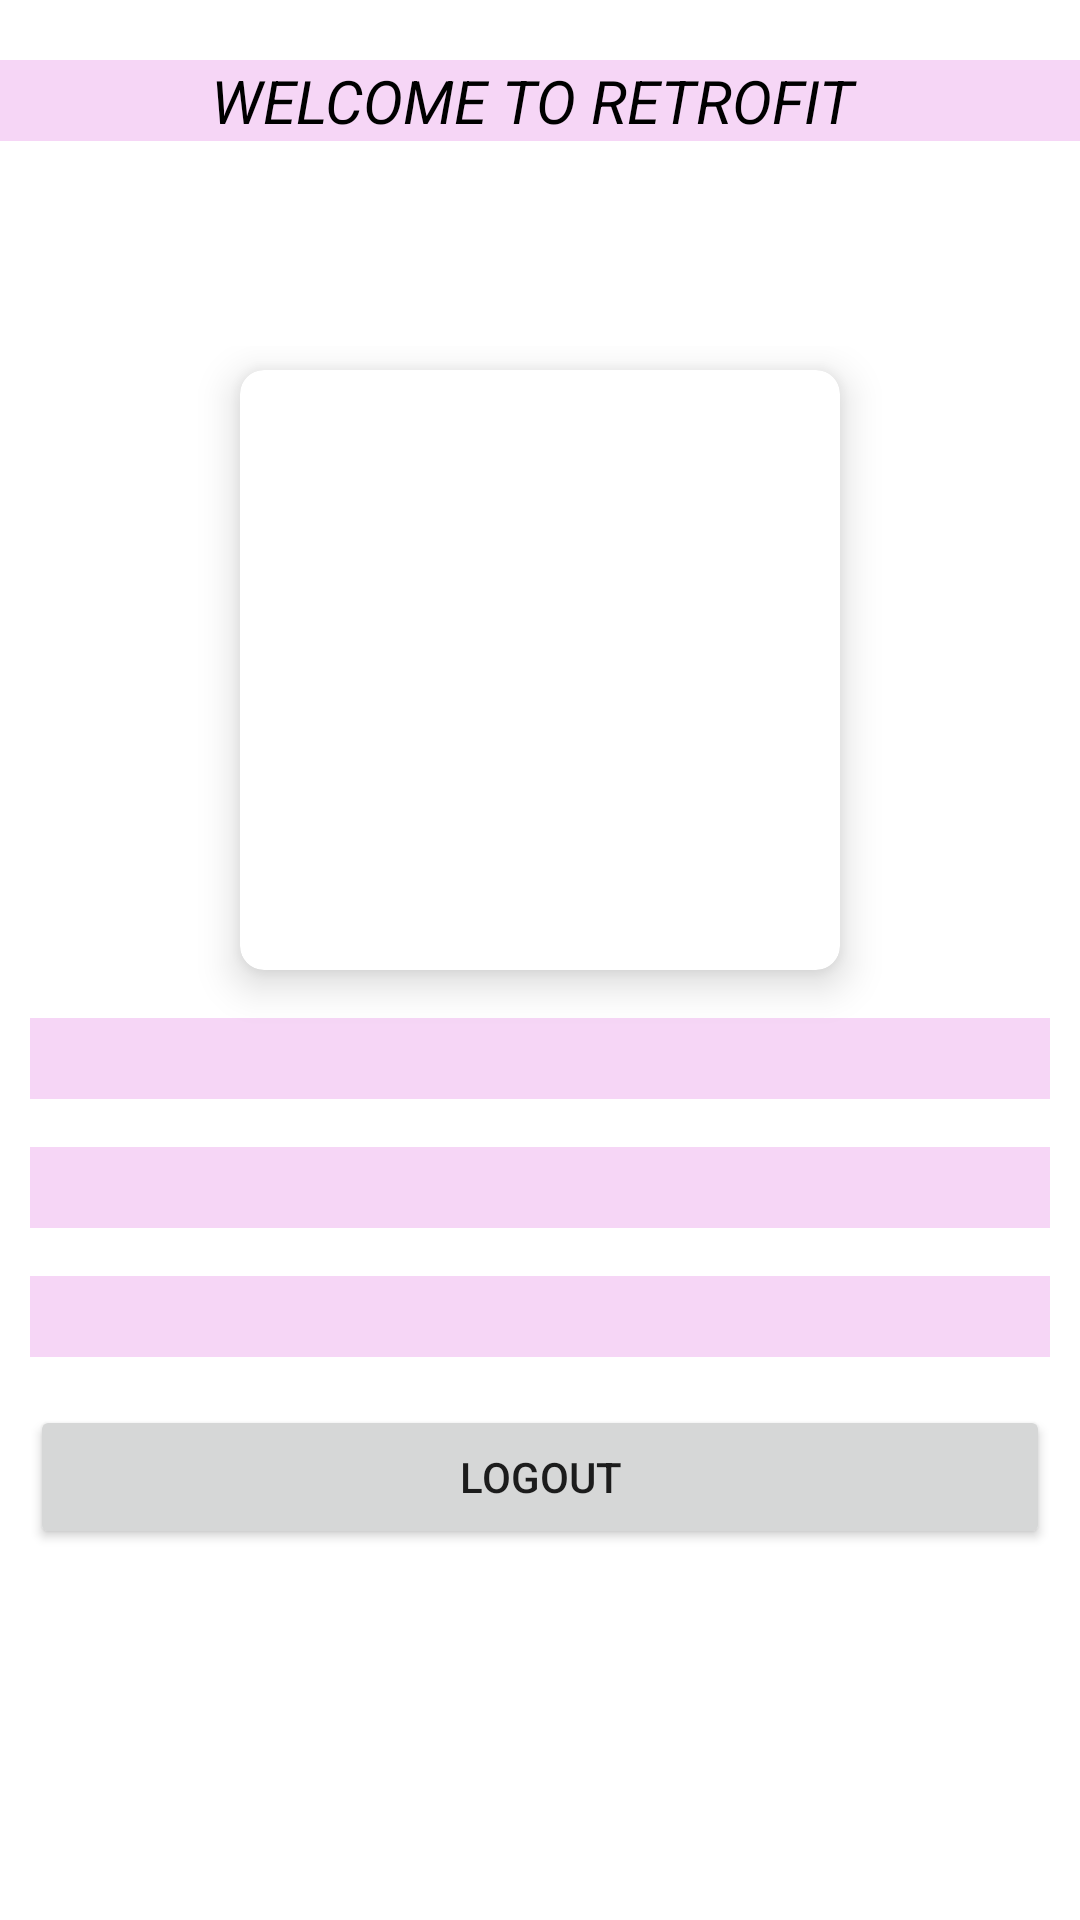

This screen was rendered from an Android layout file. Write that file and the resources it references.
<!-- AndroidManifest.xml: application theme Theme.RetorofitApplication -->
<!-- res/layout/activity_dashboard.xml -->
<?xml version="1.0" encoding="utf-8"?>
<RelativeLayout xmlns:android="http://schemas.android.com/apk/res/android"
    xmlns:app="http://schemas.android.com/apk/res-auto"
    xmlns:tools="http://schemas.android.com/tools"
    android:layout_width="match_parent"
    android:layout_height="match_parent"
    tools:context=".LoginActivity">
    <TextView
        android:id="@+id/textwelcome"
        android:layout_width="match_parent"
        android:layout_height="wrap_content"
        android:layout_marginBottom="8dp"
        android:layout_marginTop="20dp"
        android:text="Welcome to Retrofit "
        android:textSize="20sp"
        android:textAllCaps="true"
        android:textColor="@color/black"
        android:textAlignment="center"
        android:textStyle="italic"
        android:background="#F6D6F6"
        android:textAppearance="@style/Base.TextAppearance.AppCompat.Medium" />

    <LinearLayout
        android:layout_width="match_parent"
        android:layout_height="wrap_content"
        android:layout_centerVertical="true"
        android:orientation="vertical"
        android:gravity="center"
        android:padding="10dp">

        <androidx.cardview.widget.CardView
            xmlns:cardView="http://schemas.android.com/apk/res-auto"
            android:id="@+id/carView"
            android:layout_width="200dp"
            android:layout_height="200dp"
            android:layout_margin="8dp"
            cardView:cardCornerRadius="8dp"
            cardView:cardElevation="8dp">

            <androidx.constraintlayout.widget.ConstraintLayout
                android:layout_width="match_parent"
                android:layout_height="match_parent">

                <ImageView
                    android:id="@+id/image"
                    android:layout_width="wrap_content"
                    android:layout_height="wrap_content"
                    android:scaleType="centerCrop"
                    cardView:layout_constraintStart_toStartOf="parent"
                    cardView:layout_constraintTop_toTopOf="parent"
                    android:background="@drawable/logo"
                    />

            </androidx.constraintlayout.widget.ConstraintLayout>
        </androidx.cardview.widget.CardView>

        <TextView
            android:id="@+id/TextUsername_login"
            android:layout_width="match_parent"
            android:layout_height="wrap_content"
            android:layout_marginBottom="8dp"
            android:layout_marginTop="8dp"
            android:textSize="20sp"
            android:textAllCaps="true"
            android:textColor="@color/black"
            android:textAlignment="center"
            android:textStyle="bold"
            android:background="#F6D6F6"
            android:fontFamily="sans-serif"
            />

        <TextView
            android:id="@+id/TextEmail_login"
            android:layout_width="match_parent"
            android:layout_height="wrap_content"
            android:layout_marginBottom="8dp"
            android:layout_marginTop="8dp"
            android:textSize="20sp"
            android:textAllCaps="true"
            android:textColor="@color/black"
            android:textAlignment="center"
            android:textStyle="bold"
            android:background="#F6D6F6"
            android:fontFamily="sans-serif" />
        <TextView
            android:id="@+id/TextMobile_login"
            android:layout_width="match_parent"
            android:layout_height="wrap_content"
            android:layout_marginBottom="8dp"
            android:layout_marginTop="8dp"
            android:textSize="20sp"
            android:textAllCaps="true"
            android:textColor="@color/black"
            android:textAlignment="center"
            android:textStyle="bold"
            android:background="#F6D6F6"
            android:fontFamily="sans-serif" />

        <Button
            android:id="@+id/buttonLogout"
            android:layout_width="match_parent"
            android:layout_height="wrap_content"
            android:layout_marginBottom="8dp"
            android:layout_marginTop="8dp"
            android:text="Logout" />


    </LinearLayout>

</RelativeLayout>
<!-- resources referenced by this layout -->
<resources>
  <style name="Theme.RetorofitApplication" parent="Theme.MaterialComponents.DayNight.DarkActionBar">
          
          <item name="colorPrimary">@color/purple_500</item>
          <item name="colorPrimaryVariant">@color/purple_700</item>
          <item name="colorOnPrimary">@color/white</item>
          
          <item name="colorSecondary">@color/teal_200</item>
          <item name="colorSecondaryVariant">@color/teal_700</item>
          <item name="colorOnSecondary">@color/black</item>
          
          <item name="android:statusBarColor">?attr/colorPrimaryVariant</item>
          
      </style>
  <!-- not gathered from this repository: default colours our renderer supplied (Android Studio template values) -->
  <color name="purple_500">#FF6200EE</color>
  <color name="purple_700">#FF3700B3</color>
  <color name="teal_200">#FF03DAC5</color>
  <color name="teal_700">#FF018786</color>
  <color name="black">#FF000000</color>
  <color name="white">#FFFFFFFF</color>
</resources>
